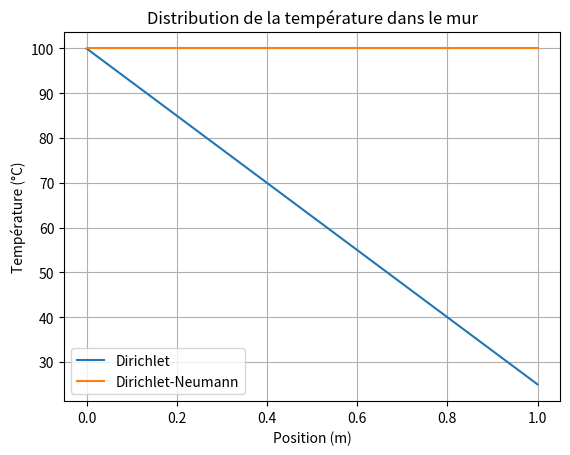

Here is the Python script that generated this plot:
import numpy as np
import matplotlib.pyplot as plt

# https://fr.wikipedia.org/wiki/Liste_de_conductivit%C3%A9s_thermiques
# Paramètres physiques
L: int = 1  # Dimension = du mur (m)
l: int = 1
h: int = 1

k: float = 0.8  # Conductivité thermique du béton (W/m·K)
T_left: int = 100  # Température à la frontière gauche (°C) - Dirichlet
T_right_Dirichlet: int = 25  # Température à la frontière droite (°C) - Dirichlet
N: int = 1000  # Nombre de volumes finis
dx: float = L / N  # Taille des volumes finis
S: int = h * l 

def init_matrix() -> [np.ndarray, np.ndarray]: 

    """ Construction de la matrice du système """

    A, B = np.zeros((N, N)), np.zeros(N)

    for i in range(1, N-1):
       A[i, i - 1] = -(k * S) / dx
       A[i, i + 1] = -(k * S) / dx
       A[i, i] = 2 * (k * S) / dx 
    # Condition de Dirichlet à gauche
    A[0, 0] = (k * S) / (dx / 2) + (k * S) / dx  # calcul de la condition de Dirichlet à gauche
    A[0, 1] = -(k * S) / dx
    B[0] = (k * S) / (dx / 2) * T_left
    return A, B

def solve_dirichlet() -> np.ndarray:
    
    """ Fonction pour résoudre le problème avec conditions 
    de Dirichlet aux deux extrémités"""
    A, b = init_matrix()

    A[N - 1, N - 2] = -(k * S) / dx  # calcul de la condition de Dirichlet à droite
    A[N - 1, N - 1] = (k * S) / dx + (k * S) / (dx / 2)
    b[N - 1] = (k * S) / (dx / 2) * T_right_Dirichlet

    # Résoudre le système linéaire Ax = b
    T: np.ndarray = np.linalg.solve(A, b)
    return T

def solve_dirichlet_neumann() -> np.ndarray:

    """ Fonction pour résoudre le problème avec condition 
    de Dirichlet à gauche et Neumann à droite """
    A, b  = init_matrix()

    # Condition de Neumann à droite
    # Résoudre le système linéaire Ax = 
    A[N - 1, N - 2] = -(k * S) / dx  # calcul de la condition de Neumann à droite
    A[N - 1, N - 1] = (k * S) / dx
    b[N - 1] = 0
    T: np.ndarray = np.linalg.solve(A, b)
    return T

# Résolution des deux scénarios
T_dirichlet: np.ndarray = solve_dirichlet()
T_dirichlet_neumann: np.ndarray = solve_dirichlet_neumann()

# Affichage des résultats
x = np.linspace(0, L, N)

plt.plot(x, T_dirichlet, label='Dirichlet')
plt.plot(x, T_dirichlet_neumann, label='Dirichlet-Neumann')
plt.title('Distribution de la température dans le mur')
plt.xlabel('Position (m)')
plt.ylabel('Température (°C)')
plt.legend()
plt.grid(True)
plt.show()
